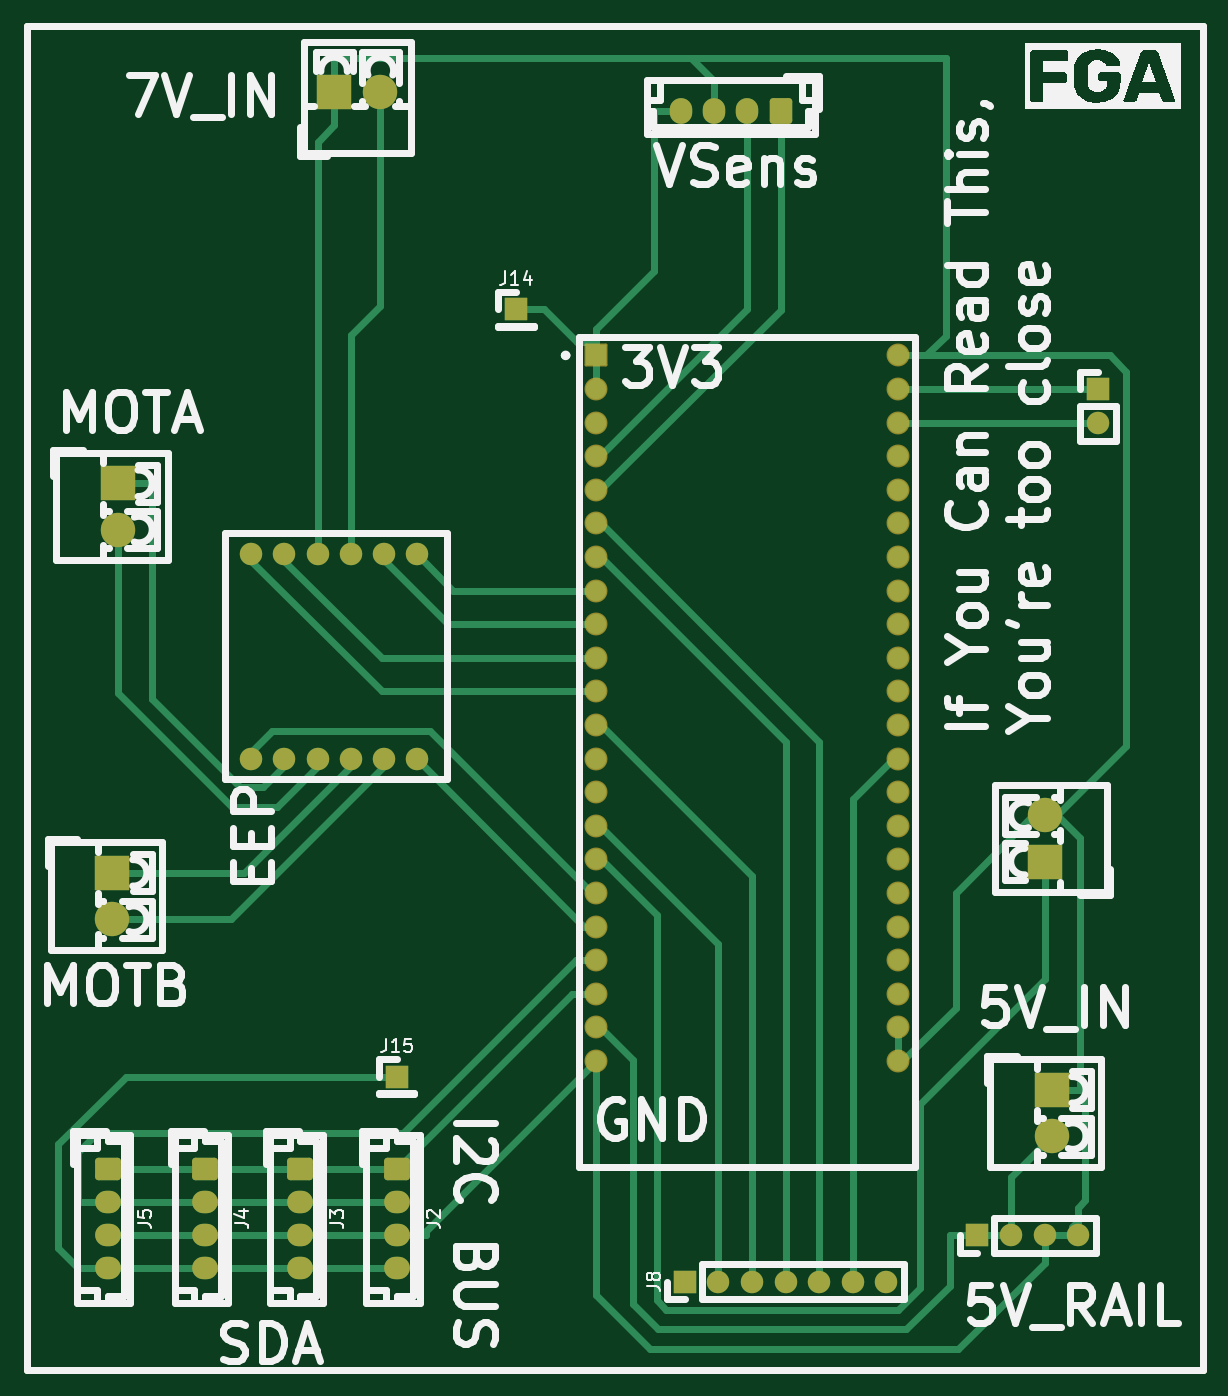
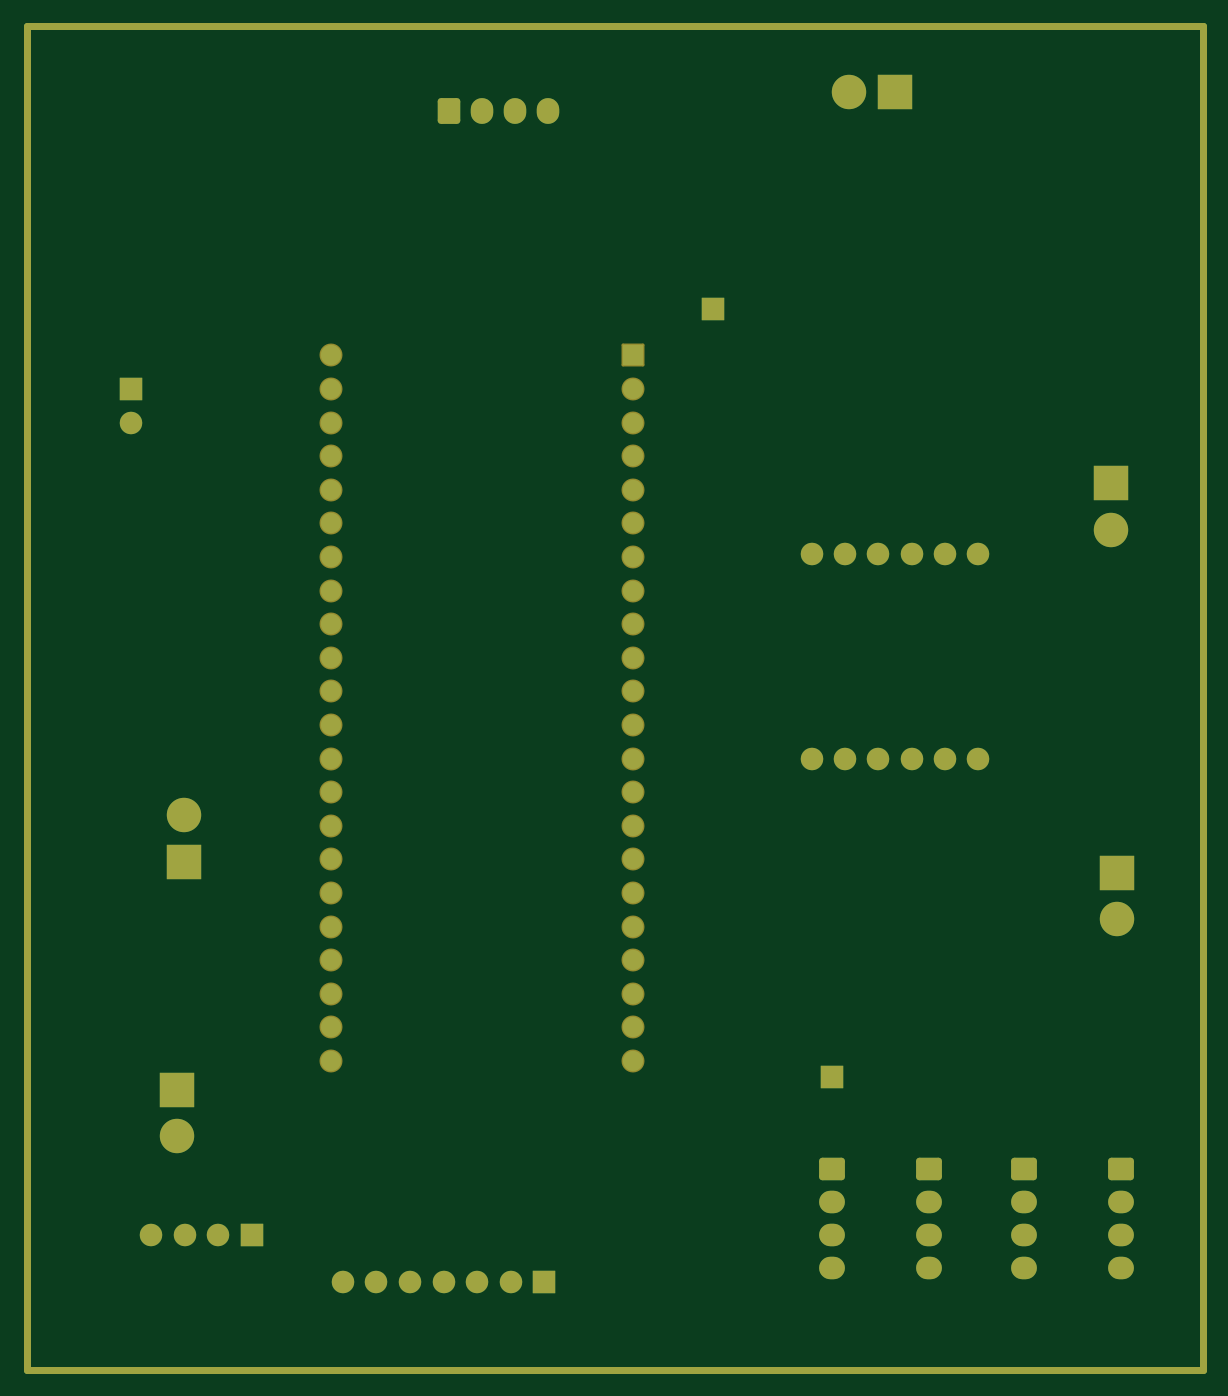
Circuit board: 7 layer files. Board 88.9 x 101.6 mm.
- bottom_copper: SensorPCB-B_Cu.gbr (8868 bytes)
- bottom_mask: SensorPCB-B_Mask.gbr (4593 bytes)
- paste: SensorPCB-B_Paste.gbr (633 bytes)
- top_copper: SensorPCB-F_Cu.gbr (19076 bytes)
- top_mask: SensorPCB-F_Mask.gbr (4593 bytes)
- top_silk: SensorPCB-F_Silkscreen.gbr (55585 bytes)
- drill: SensorPCB-NPTH.drl (268 bytes)

=== bottom_copper: SensorPCB-B_Cu.gbr (8868 bytes, source omitted) ===
=== bottom_mask: SensorPCB-B_Mask.gbr ===
%TF.GenerationSoftware,KiCad,Pcbnew,8.0.1*%
%TF.CreationDate,2024-11-21T16:43:07-05:00*%
%TF.ProjectId,SensorPCB,53656e73-6f72-4504-9342-2e6b69636164,rev?*%
%TF.SameCoordinates,Original*%
%TF.FileFunction,Soldermask,Bot*%
%TF.FilePolarity,Negative*%
%FSLAX46Y46*%
G04 Gerber Fmt 4.6, Leading zero omitted, Abs format (unit mm)*
G04 Created by KiCad (PCBNEW 8.0.1) date 2024-11-21 16:43:07*
%MOMM*%
%LPD*%
G01*
G04 APERTURE LIST*
G04 Aperture macros list*
%AMRoundRect*
0 Rectangle with rounded corners*
0 $1 Rounding radius*
0 $2 $3 $4 $5 $6 $7 $8 $9 X,Y pos of 4 corners*
0 Add a 4 corners polygon primitive as box body*
4,1,4,$2,$3,$4,$5,$6,$7,$8,$9,$2,$3,0*
0 Add four circle primitives for the rounded corners*
1,1,$1+$1,$2,$3*
1,1,$1+$1,$4,$5*
1,1,$1+$1,$6,$7*
1,1,$1+$1,$8,$9*
0 Add four rect primitives between the rounded corners*
20,1,$1+$1,$2,$3,$4,$5,0*
20,1,$1+$1,$4,$5,$6,$7,0*
20,1,$1+$1,$6,$7,$8,$9,0*
20,1,$1+$1,$8,$9,$2,$3,0*%
G04 Aperture macros list end*
%ADD10RoundRect,0.250000X-0.725000X0.600000X-0.725000X-0.600000X0.725000X-0.600000X0.725000X0.600000X0*%
%ADD11O,1.950000X1.700000*%
%ADD12R,1.700000X1.700000*%
%ADD13O,1.700000X1.700000*%
%ADD14C,1.700000*%
%ADD15RoundRect,0.102000X-0.765000X-0.765000X0.765000X-0.765000X0.765000X0.765000X-0.765000X0.765000X0*%
%ADD16C,1.734000*%
%ADD17R,2.600000X2.600000*%
%ADD18C,2.600000*%
%ADD19RoundRect,0.250000X0.600000X0.725000X-0.600000X0.725000X-0.600000X-0.725000X0.600000X-0.725000X0*%
%ADD20O,1.700000X1.950000*%
%TA.AperFunction,Profile*%
%ADD21C,0.499999*%
%TD*%
G04 APERTURE END LIST*
D10*
%TO.C,J5*%
X39650000Y-106500000D03*
D11*
X39650000Y-109000000D03*
X39650000Y-111500000D03*
X39650000Y-114000000D03*
%TD*%
D10*
%TO.C,J4*%
X47000000Y-106500000D03*
D11*
X47000000Y-109000000D03*
X47000000Y-111500000D03*
X47000000Y-114000000D03*
%TD*%
D10*
%TO.C,J3*%
X54200000Y-106500000D03*
D11*
X54200000Y-109000000D03*
X54200000Y-111500000D03*
X54200000Y-114000000D03*
%TD*%
D10*
%TO.C,J2*%
X61500000Y-106500000D03*
D11*
X61500000Y-109000000D03*
X61500000Y-111500000D03*
X61500000Y-114000000D03*
%TD*%
D12*
%TO.C,J15*%
X61500000Y-99500000D03*
%TD*%
%TO.C,J14*%
X70500000Y-41500000D03*
%TD*%
D13*
%TO.C,J8*%
X98500000Y-115000000D03*
X95960000Y-115000000D03*
X93420000Y-115000000D03*
X90880000Y-115000000D03*
X88340000Y-115000000D03*
X85800000Y-115000000D03*
D12*
X83260000Y-115000000D03*
%TD*%
D14*
%TO.C,U2*%
X50500000Y-75500000D03*
X53000000Y-75500000D03*
X55500000Y-75500000D03*
X58000000Y-75500000D03*
X60500000Y-75500000D03*
X63000000Y-75500000D03*
X50500000Y-60000000D03*
X53000000Y-60000000D03*
X55500000Y-60000000D03*
X58000000Y-60000000D03*
X60500000Y-60000000D03*
X63000000Y-60000000D03*
%TD*%
D15*
%TO.C,U1*%
X76540500Y-44985000D03*
D16*
X76540500Y-47525000D03*
X76540500Y-50065000D03*
X76540500Y-52605000D03*
X76540500Y-55145000D03*
X76540500Y-57685000D03*
X76540500Y-60225000D03*
X76540500Y-62765000D03*
X76540500Y-65305000D03*
X76540500Y-67845000D03*
X76540500Y-70385000D03*
X76540500Y-72925000D03*
X76540500Y-75465000D03*
X76540500Y-78005000D03*
X76540500Y-80545000D03*
X76540500Y-83085000D03*
X76540500Y-85625000D03*
X76540500Y-88165000D03*
X76540500Y-90705000D03*
X76540500Y-93245000D03*
X76540500Y-95785000D03*
X76540500Y-98325000D03*
X99400500Y-44985000D03*
X99400500Y-47525000D03*
X99400500Y-50065000D03*
X99400500Y-52605000D03*
X99400500Y-55145000D03*
X99400500Y-57685000D03*
X99400500Y-60225000D03*
X99400500Y-62765000D03*
X99400500Y-65305000D03*
X99400500Y-67845000D03*
X99400500Y-70385000D03*
X99400500Y-72925000D03*
X99400500Y-75465000D03*
X99400500Y-78005000D03*
X99400500Y-80545000D03*
X99400500Y-83085000D03*
X99400500Y-85625000D03*
X99400500Y-88165000D03*
X99400500Y-90705000D03*
X99400500Y-93245000D03*
X99400500Y-95785000D03*
X99400500Y-98325000D03*
%TD*%
D12*
%TO.C,J13*%
X105380000Y-111500000D03*
D13*
X107920000Y-111500000D03*
X110460000Y-111500000D03*
X113000000Y-111500000D03*
%TD*%
D17*
%TO.C,J12*%
X111000000Y-100500000D03*
D18*
X111000000Y-104000000D03*
%TD*%
%TO.C,J11*%
X40000000Y-87600000D03*
D17*
X40000000Y-84100000D03*
%TD*%
%TO.C,J10*%
X40400000Y-54650000D03*
D18*
X40400000Y-58150000D03*
%TD*%
D17*
%TO.C,J9*%
X56750000Y-25045000D03*
D18*
X60250000Y-25045000D03*
%TD*%
D19*
%TO.C,J7*%
X90500000Y-26500000D03*
D20*
X88000000Y-26500000D03*
X85500000Y-26500000D03*
X83000000Y-26500000D03*
%TD*%
D17*
%TO.C,J6*%
X110500000Y-83250000D03*
D18*
X110500000Y-79750000D03*
%TD*%
D12*
%TO.C,J1*%
X114500000Y-47560000D03*
D13*
X114500000Y-50100000D03*
%TD*%
D21*
X33500000Y-20050000D02*
X122400000Y-20050000D01*
X122400000Y-121650000D01*
X33500000Y-121650000D01*
X33500000Y-20050000D01*
M02*

=== paste: SensorPCB-B_Paste.gbr ===
%TF.GenerationSoftware,KiCad,Pcbnew,8.0.1*%
%TF.CreationDate,2024-11-21T16:43:07-05:00*%
%TF.ProjectId,SensorPCB,53656e73-6f72-4504-9342-2e6b69636164,rev?*%
%TF.SameCoordinates,Original*%
%TF.FileFunction,Paste,Bot*%
%TF.FilePolarity,Positive*%
%FSLAX46Y46*%
G04 Gerber Fmt 4.6, Leading zero omitted, Abs format (unit mm)*
G04 Created by KiCad (PCBNEW 8.0.1) date 2024-11-21 16:43:07*
%MOMM*%
%LPD*%
G01*
G04 APERTURE LIST*
%TA.AperFunction,Profile*%
%ADD10C,0.499999*%
%TD*%
G04 APERTURE END LIST*
D10*
X33500000Y-20050000D02*
X122400000Y-20050000D01*
X122400000Y-121650000D01*
X33500000Y-121650000D01*
X33500000Y-20050000D01*
M02*

=== top_copper: SensorPCB-F_Cu.gbr (19076 bytes, source omitted) ===
=== top_mask: SensorPCB-F_Mask.gbr ===
%TF.GenerationSoftware,KiCad,Pcbnew,8.0.1*%
%TF.CreationDate,2024-11-21T16:43:07-05:00*%
%TF.ProjectId,SensorPCB,53656e73-6f72-4504-9342-2e6b69636164,rev?*%
%TF.SameCoordinates,Original*%
%TF.FileFunction,Soldermask,Top*%
%TF.FilePolarity,Negative*%
%FSLAX46Y46*%
G04 Gerber Fmt 4.6, Leading zero omitted, Abs format (unit mm)*
G04 Created by KiCad (PCBNEW 8.0.1) date 2024-11-21 16:43:07*
%MOMM*%
%LPD*%
G01*
G04 APERTURE LIST*
G04 Aperture macros list*
%AMRoundRect*
0 Rectangle with rounded corners*
0 $1 Rounding radius*
0 $2 $3 $4 $5 $6 $7 $8 $9 X,Y pos of 4 corners*
0 Add a 4 corners polygon primitive as box body*
4,1,4,$2,$3,$4,$5,$6,$7,$8,$9,$2,$3,0*
0 Add four circle primitives for the rounded corners*
1,1,$1+$1,$2,$3*
1,1,$1+$1,$4,$5*
1,1,$1+$1,$6,$7*
1,1,$1+$1,$8,$9*
0 Add four rect primitives between the rounded corners*
20,1,$1+$1,$2,$3,$4,$5,0*
20,1,$1+$1,$4,$5,$6,$7,0*
20,1,$1+$1,$6,$7,$8,$9,0*
20,1,$1+$1,$8,$9,$2,$3,0*%
G04 Aperture macros list end*
%ADD10RoundRect,0.250000X-0.725000X0.600000X-0.725000X-0.600000X0.725000X-0.600000X0.725000X0.600000X0*%
%ADD11O,1.950000X1.700000*%
%ADD12R,1.700000X1.700000*%
%ADD13O,1.700000X1.700000*%
%ADD14C,1.700000*%
%ADD15RoundRect,0.102000X-0.765000X-0.765000X0.765000X-0.765000X0.765000X0.765000X-0.765000X0.765000X0*%
%ADD16C,1.734000*%
%ADD17R,2.600000X2.600000*%
%ADD18C,2.600000*%
%ADD19RoundRect,0.250000X0.600000X0.725000X-0.600000X0.725000X-0.600000X-0.725000X0.600000X-0.725000X0*%
%ADD20O,1.700000X1.950000*%
%TA.AperFunction,Profile*%
%ADD21C,0.499999*%
%TD*%
G04 APERTURE END LIST*
D10*
%TO.C,J5*%
X39650000Y-106500000D03*
D11*
X39650000Y-109000000D03*
X39650000Y-111500000D03*
X39650000Y-114000000D03*
%TD*%
D10*
%TO.C,J4*%
X47000000Y-106500000D03*
D11*
X47000000Y-109000000D03*
X47000000Y-111500000D03*
X47000000Y-114000000D03*
%TD*%
D10*
%TO.C,J3*%
X54200000Y-106500000D03*
D11*
X54200000Y-109000000D03*
X54200000Y-111500000D03*
X54200000Y-114000000D03*
%TD*%
D10*
%TO.C,J2*%
X61500000Y-106500000D03*
D11*
X61500000Y-109000000D03*
X61500000Y-111500000D03*
X61500000Y-114000000D03*
%TD*%
D12*
%TO.C,J15*%
X61500000Y-99500000D03*
%TD*%
%TO.C,J14*%
X70500000Y-41500000D03*
%TD*%
D13*
%TO.C,J8*%
X98500000Y-115000000D03*
X95960000Y-115000000D03*
X93420000Y-115000000D03*
X90880000Y-115000000D03*
X88340000Y-115000000D03*
X85800000Y-115000000D03*
D12*
X83260000Y-115000000D03*
%TD*%
D14*
%TO.C,U2*%
X50500000Y-75500000D03*
X53000000Y-75500000D03*
X55500000Y-75500000D03*
X58000000Y-75500000D03*
X60500000Y-75500000D03*
X63000000Y-75500000D03*
X50500000Y-60000000D03*
X53000000Y-60000000D03*
X55500000Y-60000000D03*
X58000000Y-60000000D03*
X60500000Y-60000000D03*
X63000000Y-60000000D03*
%TD*%
D15*
%TO.C,U1*%
X76540500Y-44985000D03*
D16*
X76540500Y-47525000D03*
X76540500Y-50065000D03*
X76540500Y-52605000D03*
X76540500Y-55145000D03*
X76540500Y-57685000D03*
X76540500Y-60225000D03*
X76540500Y-62765000D03*
X76540500Y-65305000D03*
X76540500Y-67845000D03*
X76540500Y-70385000D03*
X76540500Y-72925000D03*
X76540500Y-75465000D03*
X76540500Y-78005000D03*
X76540500Y-80545000D03*
X76540500Y-83085000D03*
X76540500Y-85625000D03*
X76540500Y-88165000D03*
X76540500Y-90705000D03*
X76540500Y-93245000D03*
X76540500Y-95785000D03*
X76540500Y-98325000D03*
X99400500Y-44985000D03*
X99400500Y-47525000D03*
X99400500Y-50065000D03*
X99400500Y-52605000D03*
X99400500Y-55145000D03*
X99400500Y-57685000D03*
X99400500Y-60225000D03*
X99400500Y-62765000D03*
X99400500Y-65305000D03*
X99400500Y-67845000D03*
X99400500Y-70385000D03*
X99400500Y-72925000D03*
X99400500Y-75465000D03*
X99400500Y-78005000D03*
X99400500Y-80545000D03*
X99400500Y-83085000D03*
X99400500Y-85625000D03*
X99400500Y-88165000D03*
X99400500Y-90705000D03*
X99400500Y-93245000D03*
X99400500Y-95785000D03*
X99400500Y-98325000D03*
%TD*%
D12*
%TO.C,J13*%
X105380000Y-111500000D03*
D13*
X107920000Y-111500000D03*
X110460000Y-111500000D03*
X113000000Y-111500000D03*
%TD*%
D17*
%TO.C,J12*%
X111000000Y-100500000D03*
D18*
X111000000Y-104000000D03*
%TD*%
%TO.C,J11*%
X40000000Y-87600000D03*
D17*
X40000000Y-84100000D03*
%TD*%
%TO.C,J10*%
X40400000Y-54650000D03*
D18*
X40400000Y-58150000D03*
%TD*%
D17*
%TO.C,J9*%
X56750000Y-25045000D03*
D18*
X60250000Y-25045000D03*
%TD*%
D19*
%TO.C,J7*%
X90500000Y-26500000D03*
D20*
X88000000Y-26500000D03*
X85500000Y-26500000D03*
X83000000Y-26500000D03*
%TD*%
D17*
%TO.C,J6*%
X110500000Y-83250000D03*
D18*
X110500000Y-79750000D03*
%TD*%
D12*
%TO.C,J1*%
X114500000Y-47560000D03*
D13*
X114500000Y-50100000D03*
%TD*%
D21*
X33500000Y-20050000D02*
X122400000Y-20050000D01*
X122400000Y-121650000D01*
X33500000Y-121650000D01*
X33500000Y-20050000D01*
M02*

=== top_silk: SensorPCB-F_Silkscreen.gbr (55585 bytes, source omitted) ===
=== drill: SensorPCB-NPTH.drl ===
M48
; DRILL file {KiCad 8.0.1} date 2024-11-21T16:43:24-0500
; FORMAT={2:4/ absolute / inch / keep zeros}
; #@! TF.CreationDate,2024-11-21T16:43:24-05:00
; #@! TF.GenerationSoftware,Kicad,Pcbnew,8.0.1
; #@! TF.FileFunction,NonPlated,1,2,NPTH
FMAT,2
INCH
%
G90
G05
M30
